Photos from the image-classification dataset "dataset" in the GitHub repository schwein69/VA_Project. Its 5 classes are: fist, index finger pointing, open palm, pinch, two fingers.

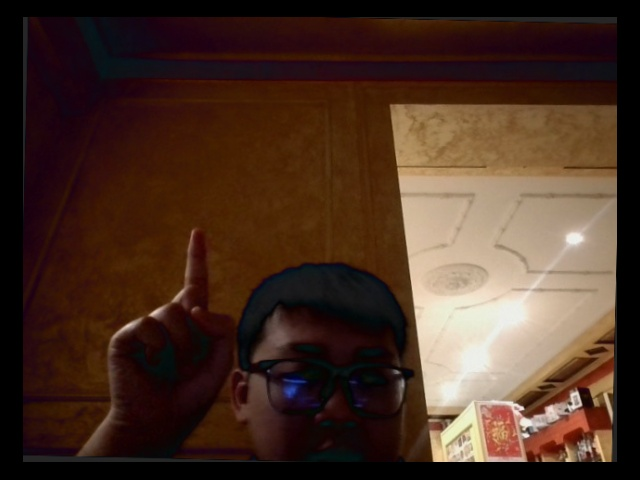
Label: index finger pointing

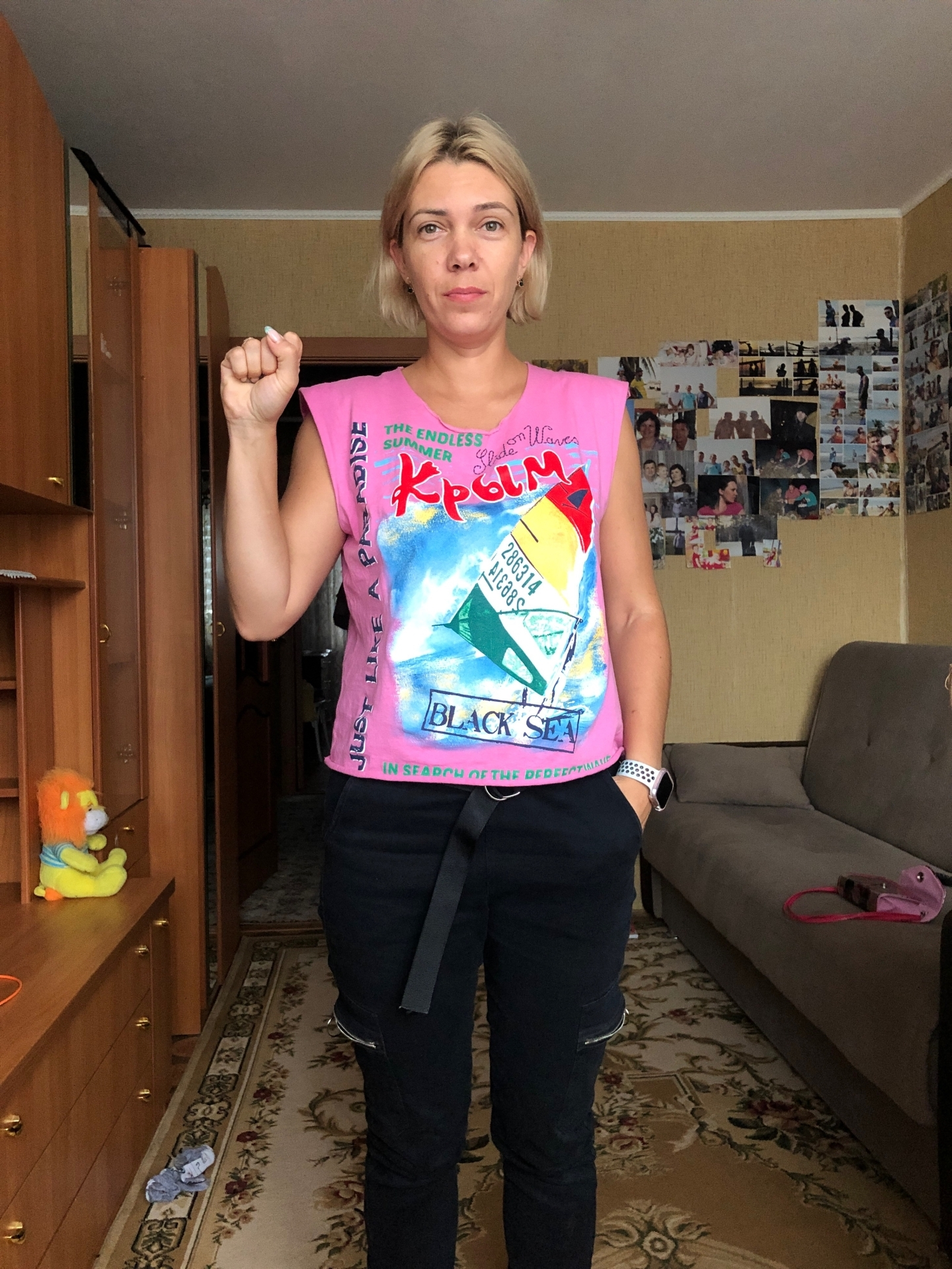
Label: fist

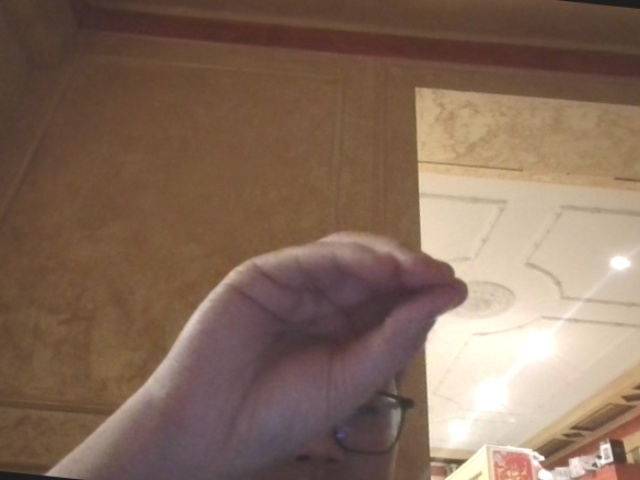
Label: pinch

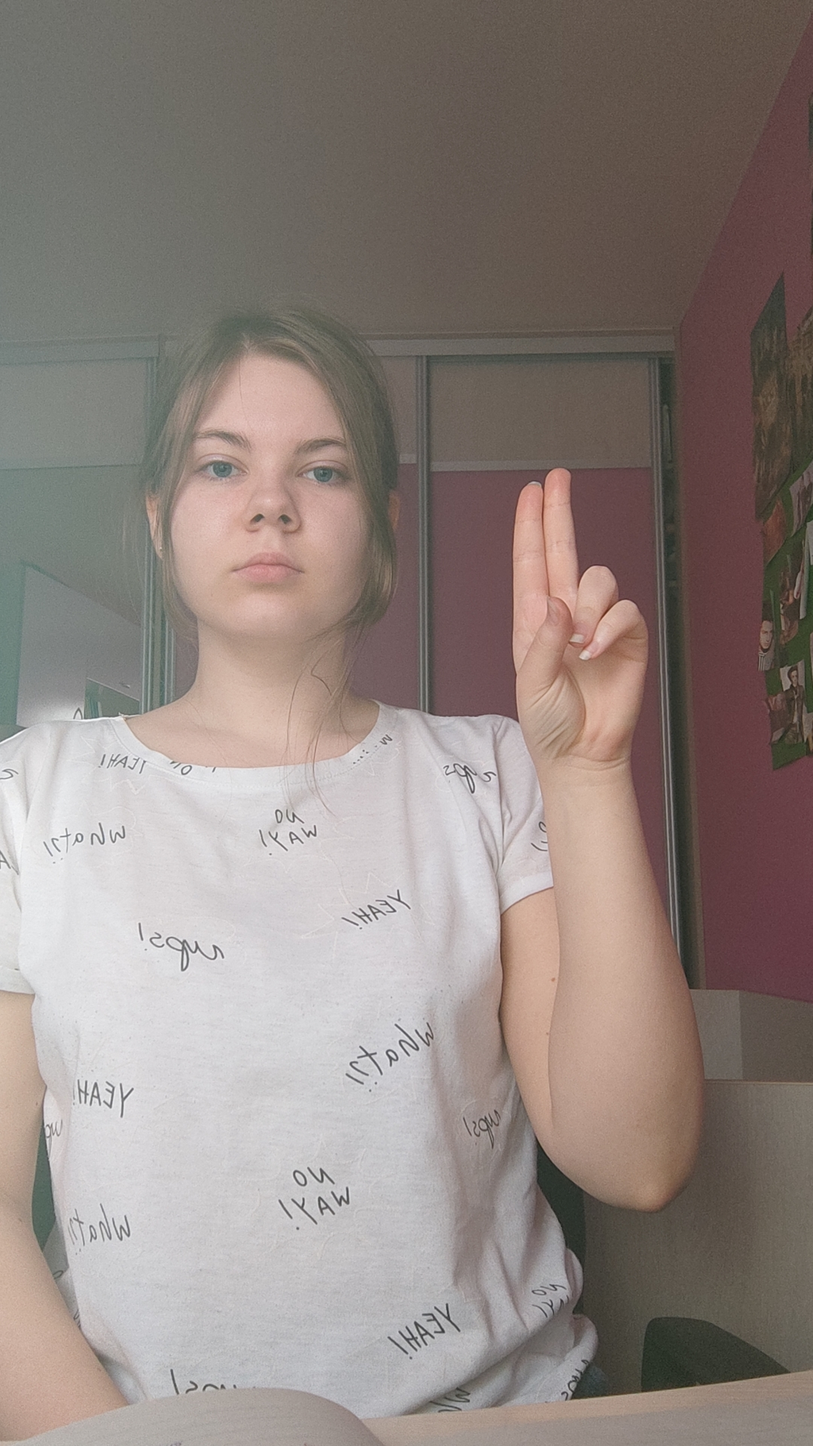
Label: two fingers

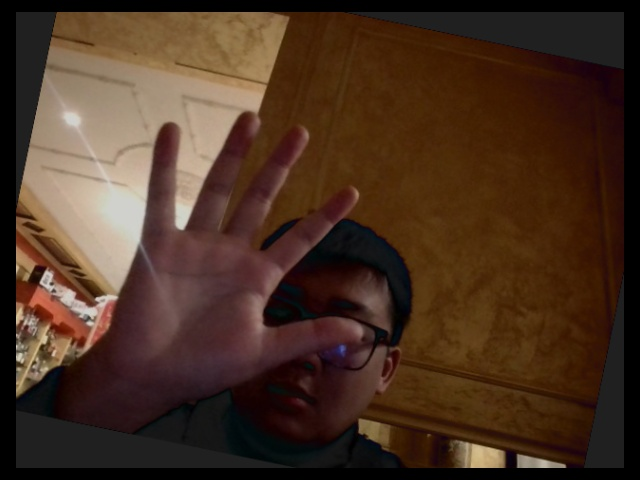
Label: open palm

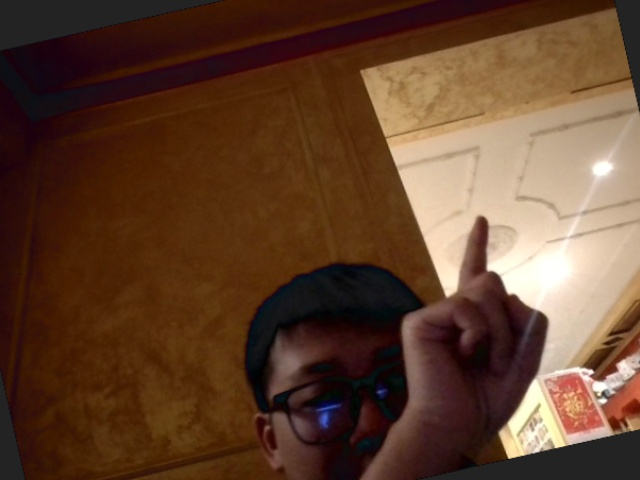
Label: index finger pointing
